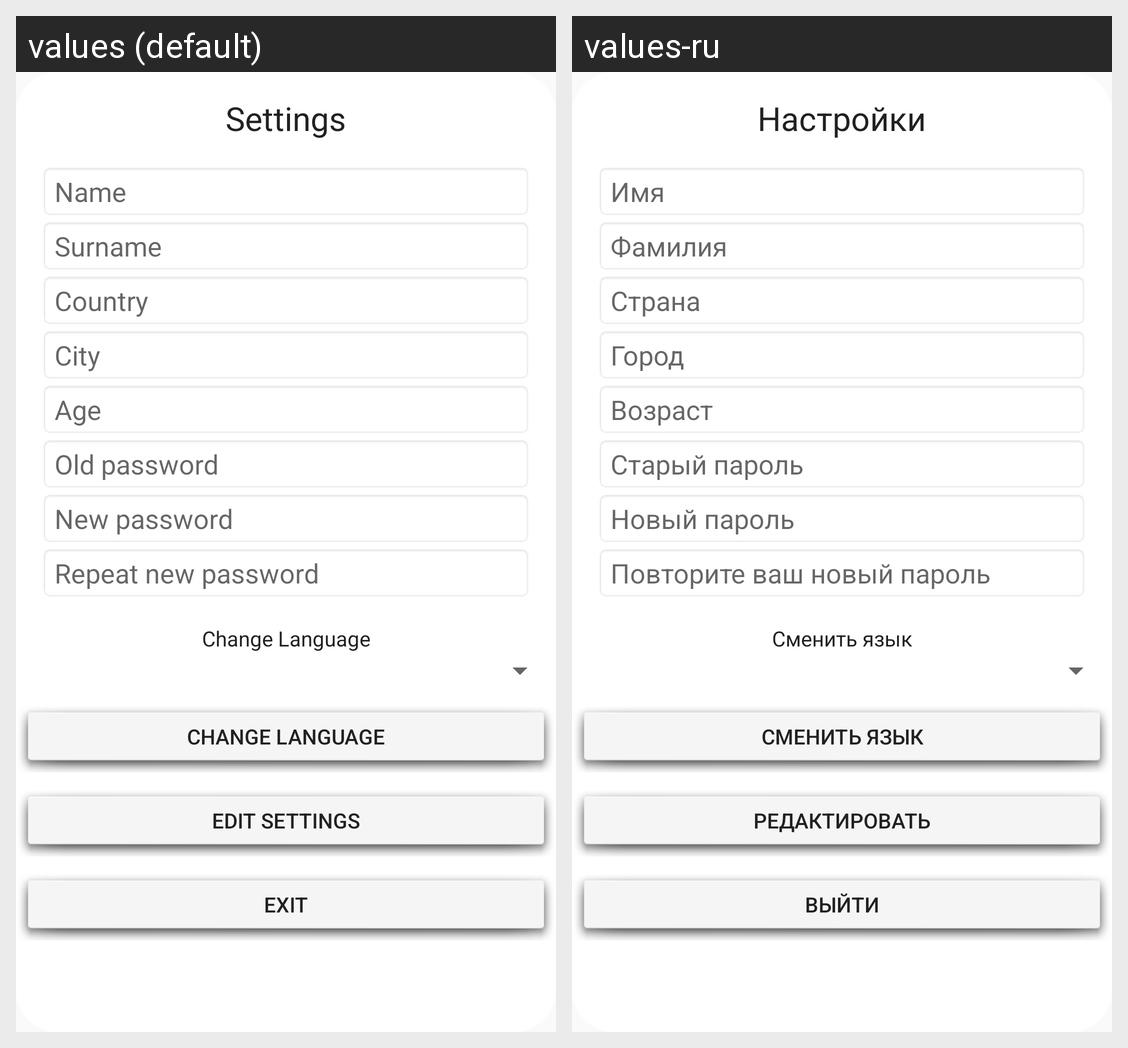

The Android screen above is rendered under two locales of the same app. Produce the string resources it draws, with the default and per-locale values.
Android screen res/layout/settings_user.xml rendered under 2 locales, left to right: values (default), values-ru. Device: Nexus 5 (rendered at 1080×1920; each locale shown at half size, 540×960, under a caption strip naming it); theme CustomAppTheme.
Strings drawn on this screen, with the default value and each locale's value (text and hints the layout hard-codes, and strings that could not be matched under every locale, appear in the picture but are not listed):

setts_txt
  values: Settings
  values-ru: Настройки

setts_field_name
  values: Name
  values-ru: Имя

setts_field_surname
  values: Surname
  values-ru: Фамилия

setts_field_country
  values: Country
  values-ru: Страна

setts_field_city
  values: City
  values-ru: Город

setts_field_age
  values: Age
  values-ru: Возраст

setts_field_pass
  values: Old password
  values-ru: Старый пароль

setts_field_newpass
  values: New password
  values-ru: Новый пароль

setts_field_reppass
  values: Repeat new password
  values-ru: Повторите ваш новый пароль

change_language
  values: Change Language
  values-ru: Сменить язык

setts_btn
  values: Edit settings
  values-ru: Редактировать

setts_btn_exit
  values: Exit
  values-ru: ВЫЙТИ
